Photos from the image-classification dataset "new622" in the GitHub repository ztlmememe/Phase-Detection-Methods-for-Alzheimer-s-disease-. Its 4 classes are: mild demented, moderate demented, non demented, very mild demented.

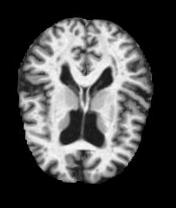
Label: non demented

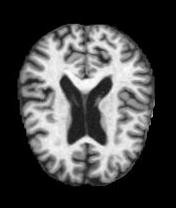
Label: very mild demented

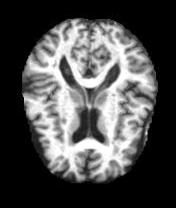
Label: mild demented

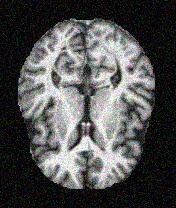
Label: very mild demented

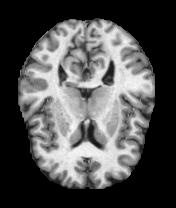
Label: non demented

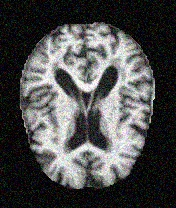
Label: mild demented
